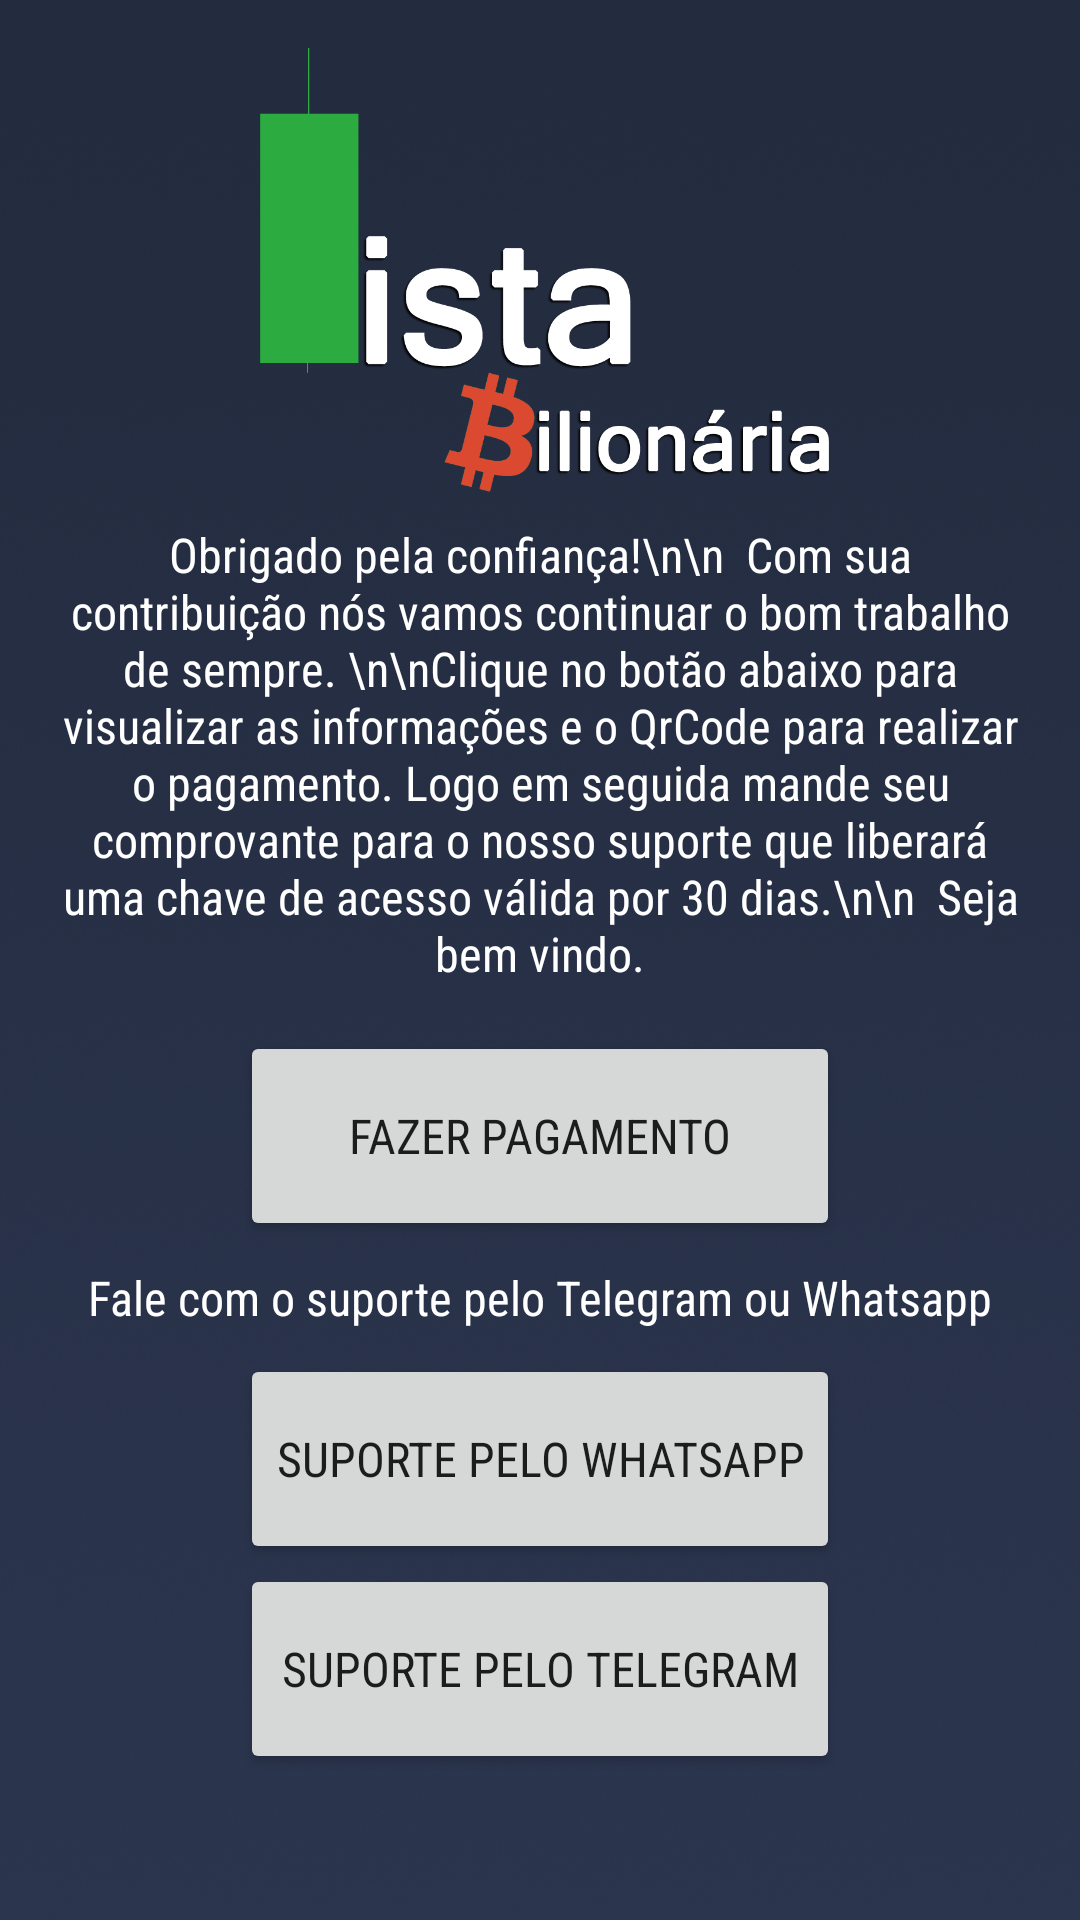

The Android layout XML behind this screen, and the referenced resources:
<!-- AndroidManifest.xml: application theme Theme.ListaBilionaria -->
<!-- res/layout/activity_desconto_zero.xml -->
<?xml version="1.0" encoding="utf-8"?>
<androidx.constraintlayout.widget.ConstraintLayout xmlns:android="http://schemas.android.com/apk/res/android"
    xmlns:app="http://schemas.android.com/apk/res-auto"
    xmlns:tools="http://schemas.android.com/tools"
    android:layout_width="match_parent"
    android:layout_height="match_parent"
    android:background="@drawable/background"
    tools:context=".DescontoZeroActivity">

    <ImageView
        android:id="@+id/imageLogo5"
        android:layout_width="0dp"
        android:layout_height="150dp"
        android:layout_marginTop="16dp"
        app:layout_constraintEnd_toEndOf="parent"
        app:layout_constraintStart_toStartOf="parent"
        app:layout_constraintTop_toTopOf="parent"
        app:srcCompat="@drawable/cabecalhoapp" />

    <ScrollView
        android:layout_width="0dp"
        android:layout_height="0dp"
        android:layout_marginBottom="24dp"
        app:layout_constraintBottom_toBottomOf="parent"
        app:layout_constraintEnd_toEndOf="parent"
        app:layout_constraintStart_toStartOf="parent"
        app:layout_constraintTop_toBottomOf="@+id/imageLogo5">

        <LinearLayout
            android:layout_width="match_parent"
            android:layout_height="wrap_content"
            android:layout_marginTop="8dp"
            android:orientation="vertical">

            <TextView
                android:id="@+id/textView3"
                android:layout_width="match_parent"
                android:layout_height="wrap_content"
                android:layout_marginLeft="16dp"
                android:layout_marginRight="16dp"
                android:fontFamily="sans-serif-condensed"
                android:text="Obrigado pela confiança!\n\n  Com sua contribuição nós vamos continuar o bom trabalho de sempre. \n\nClique no botão abaixo para visualizar as informações e o QrCode para realizar o pagamento. Logo em seguida mande seu comprovante para o nosso suporte que liberará uma chave de acesso válida por 30 dias.\n\n  Seja bem vindo."
                android:textAlignment="center"
                android:textColor="@color/branco"
                android:textSize="16sp" />

            <Button
                android:id="@+id/buttonVerificar4"
                android:layout_width="200dp"
                android:layout_height="70dp"
                android:layout_gravity="center"
                android:layout_marginTop="15dp"
                android:layout_weight="1"
                android:fontFamily="sans-serif-condensed"
                android:onClick="Pagar"
                android:text="Fazer pagamento"
                android:textSize="16sp"
                app:layout_constraintEnd_toEndOf="parent"
                app:layout_constraintStart_toStartOf="parent"
                app:layout_constraintTop_toBottomOf="@+id/inputChave" />

            <TextView
                android:id="@+id/textView4"
                android:layout_width="match_parent"
                android:layout_height="wrap_content"
                android:layout_marginLeft="16dp"
                android:layout_marginTop="8dp"
                android:layout_marginRight="16dp"
                android:layout_marginBottom="8dp"
                android:fontFamily="sans-serif-condensed"
                android:text="Fale com o suporte pelo Telegram ou Whatsapp"
                android:textAlignment="center"
                android:textColor="@color/branco"
                android:textSize="16sp" />

            <Button
                android:id="@+id/buttonVerificar3"
                android:layout_width="200dp"
                android:layout_height="70dp"
                android:layout_gravity="center"
                android:layout_weight="1"
                android:fontFamily="sans-serif-condensed"
                android:onClick="SuporteWhatsapp"
                android:text="Suporte pelo whatsapp"
                android:textSize="16sp"
                app:layout_constraintEnd_toEndOf="parent"
                app:layout_constraintStart_toStartOf="parent"
                app:layout_constraintTop_toBottomOf="@+id/inputChave" />

            <Button
                android:id="@+id/buttonVerificar6"
                android:layout_width="200dp"
                android:layout_height="70dp"
                android:layout_gravity="center"
                android:layout_marginBottom="24dp"
                android:layout_weight="1"
                android:fontFamily="sans-serif-condensed"
                android:onClick="SuporteTelegram"
                android:text="suporte pelo telegram"
                android:textSize="16sp"
                app:layout_constraintEnd_toEndOf="parent"
                app:layout_constraintStart_toStartOf="parent"
                app:layout_constraintTop_toBottomOf="@+id/inputChave" />

        </LinearLayout>
    </ScrollView>
</androidx.constraintlayout.widget.ConstraintLayout>
<!-- resources referenced by this layout -->
<resources>
  <color name="branco">#FFFFFFFF</color>
  <!-- drawable background: png bitmap (drawable, 473896 bytes) -->
  <!-- drawable cabecalhoapp: png bitmap (drawable, 57577 bytes) -->
  <style name="Theme.ListaBilionaria" parent="Theme.MaterialComponents.DayNight.NoActionBar">
          
          <item name="colorPrimary">@color/azulclaro</item>
          <item name="colorPrimaryVariant">@color/azulescuro</item>
          <item name="colorOnPrimary">@color/white</item>
          
          <item name="colorSecondary">@color/cinzaclaro</item>
          <item name="colorSecondaryVariant">@color/cinzaclaro</item>
          <item name="colorOnSecondary">@color/preto</item>
          
          <item name="android:statusBarColor" tools:targetApi="l">?attr/colorPrimaryVariant</item>
          
      </style>
  <color name="azulclaro">#2b344e</color>
  <color name="azulescuro">#232b3e</color>
  <color name="white">#FFFFFFFF</color>
  <color name="cinzaclaro">#50586d</color>
  <color name="preto">#FF000000</color>
</resources>
